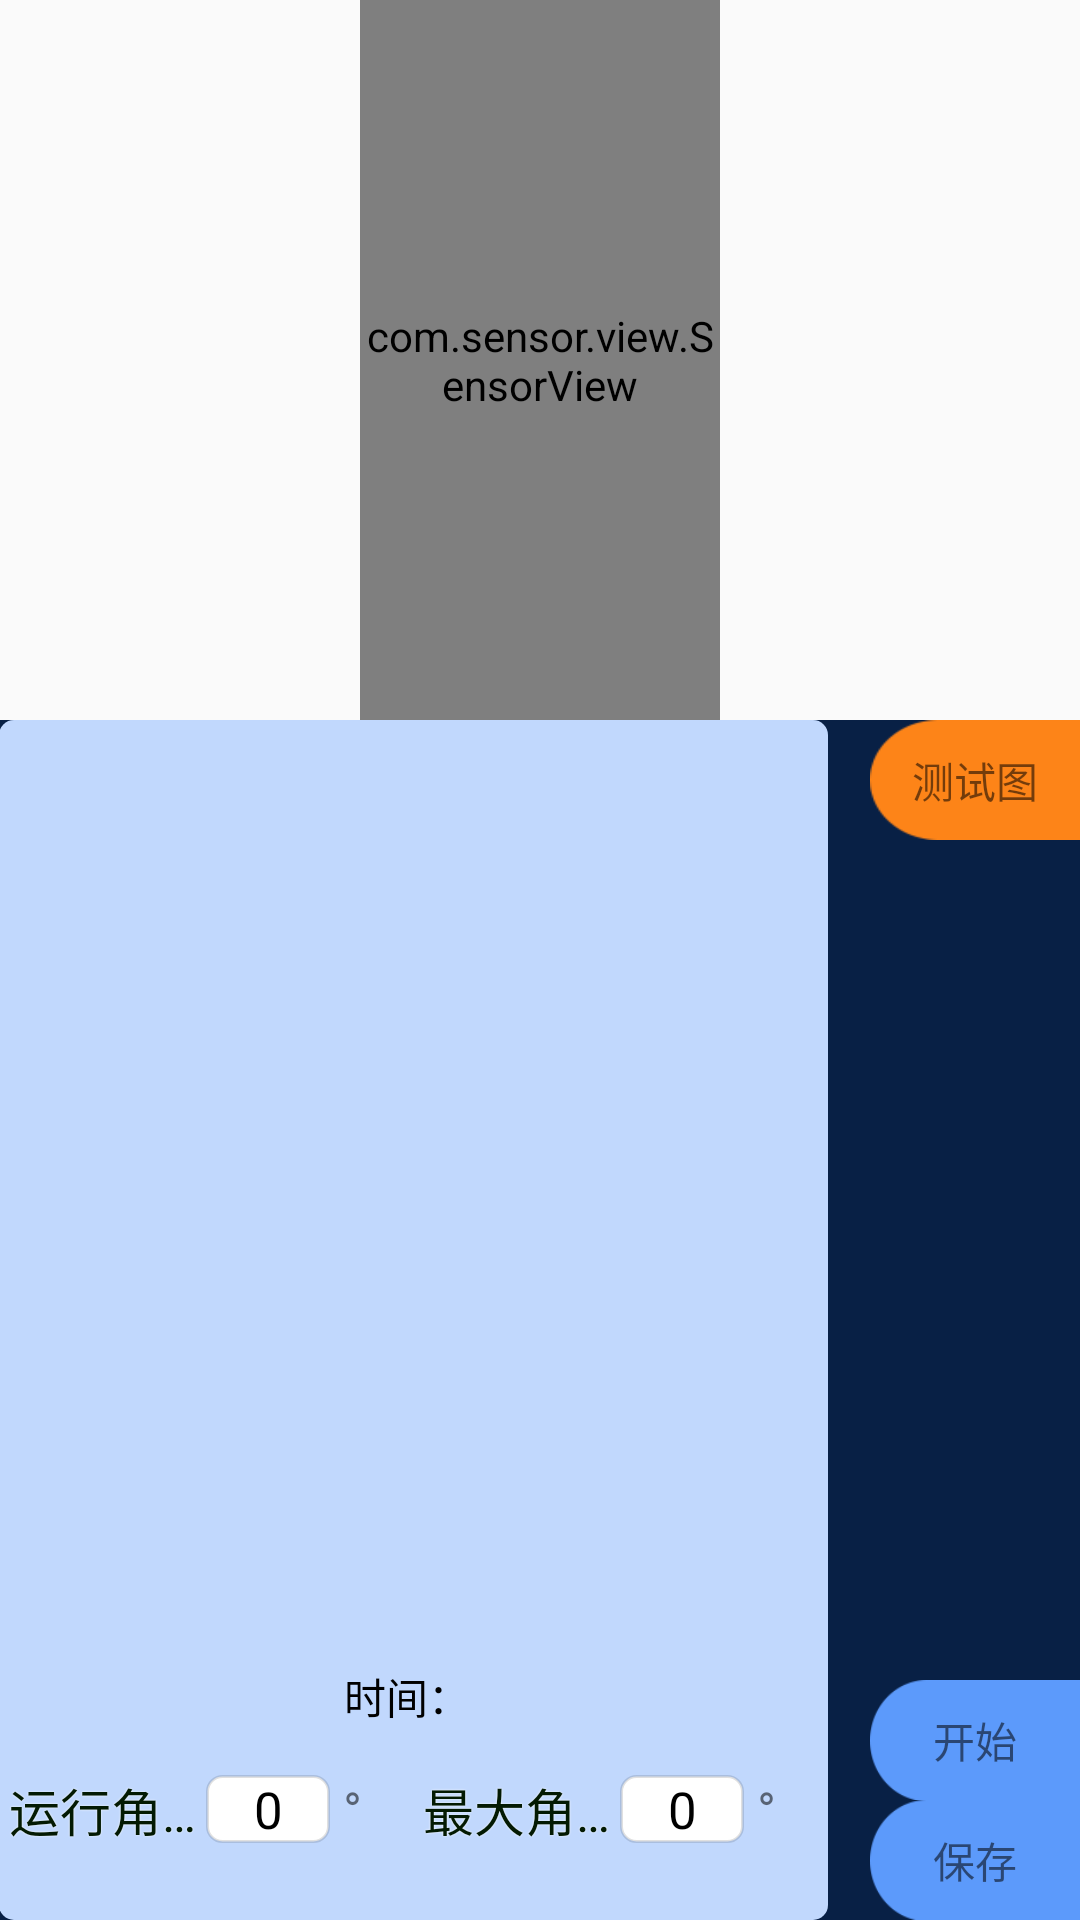

Here is an Android app screen rendered from its layout file. Give the layout XML and the strings, colors and styles it references.
<!-- AndroidManifest.xml: application theme AppTheme -->
<!-- res/layout/fragment_angle_test.xml -->
<?xml version="1.0" encoding="utf-8"?>
<LinearLayout xmlns:android="http://schemas.android.com/apk/res/android"
    xmlns:app="http://schemas.android.com/apk/res-auto"
    android:layout_width="match_parent"
    android:layout_height="match_parent"
    android:orientation="vertical">

    <LinearLayout
        android:layout_width="match_parent"
        android:layout_height="240dp"
        android:orientation="horizontal">

        <com.sensor.view.SensorView
            android:id="@+id/sv_speed"
            android:layout_width="@dimen/item_offset_0dp"
            android:layout_height="match_parent"
            android:layout_weight="1"
            android:background="@color/white"
            android:visibility="invisible"
            app:CheckConnect="true"
            app:CheckTime="3000"
            app:DrawModel="variable"
            app:SensorType="SU_DU_TWO"
            app:SensorViewPadding="@dimen/item_offset_10dp" />

        <com.sensor.view.SensorView
            android:id="@+id/sv_angle"
            android:layout_width="@dimen/item_offset_0dp"
            android:layout_height="match_parent"
            android:layout_weight="1"
            android:background="@color/white"
            app:CheckConnect="true"
            app:CheckTime="3000"
            app:DrawModel="variable"
            app:SensorType="QING_JIAO"
            app:SensorViewPadding="@dimen/item_offset_10dp" />

        <com.sensor.view.SensorView
            android:id="@+id/sv_wenshidu"
            android:layout_width="@dimen/item_offset_0dp"
            android:layout_height="match_parent"
            android:layout_weight="1"
            android:background="@color/white"
            android:visibility="invisible"
            app:CheckConnect="true"
            app:CheckTime="3000"
            app:DrawModel="variable"
            app:SensorType="WEN_SHI_DAQIYA"
            app:SensorViewPadding="@dimen/item_offset_10dp" />

    </LinearLayout>

    <LinearLayout
        android:layout_width="match_parent"
        android:layout_height="match_parent"
        android:background="#082045"
        android:orientation="horizontal"
        android:paddingBottom="@dimen/spacing_normal"
        android:paddingLeft="@dimen/spacing_normal"
        android:paddingRight="0dp"
        android:paddingTop="@dimen/spacing_normal">

        <RelativeLayout
            android:id="@+id/rl1"
            android:layout_width="0dp"
            android:layout_height="match_parent"
            android:layout_weight="1"
            android:background="@drawable/shape_show_test_data">

            <FrameLayout
                android:id="@+id/frameLayout1"
                android:layout_width="match_parent"
                android:layout_height="300dp" />

            <FrameLayout
                android:id="@+id/frameLayout2"
                android:layout_width="match_parent"
                android:layout_height="300dp" />

            <LinearLayout
                android:id="@+id/linear_time"
                android:layout_width="wrap_content"
                android:layout_height="wrap_content"
                android:layout_below="@+id/frameLayout1"
                android:layout_centerHorizontal="true"
                android:layout_marginTop="@dimen/item_offset_15dp"
                android:orientation="horizontal">

                <TextView
                    android:layout_width="wrap_content"
                    android:layout_height="wrap_content"
                    android:text="时间："
                    android:textColor="@color/black" />

                <TextView
                    android:id="@+id/tv_time"
                    android:layout_width="wrap_content"
                    android:layout_height="wrap_content"
                    android:layout_marginLeft="@dimen/item_offset_4dp"
                    android:textColor="@color/red" />
            </LinearLayout>

            <LinearLayout
                android:id="@+id/ll1"
                android:layout_width="match_parent"
                android:layout_height="wrap_content"
                android:layout_below="@+id/linear_time"
                android:layout_marginTop="@dimen/item_offset_15dp"
                android:gravity="center_vertical"
                android:orientation="horizontal">

                <TextView
                    android:layout_width="@dimen/item_offset_0dp"
                    android:layout_height="wrap_content"
                    android:layout_weight="1"
                    android:clickable="false"
                    android:gravity="center"
                    android:shadowColor="#fefdfdfd"
                    android:shadowRadius="1.0"
                    android:singleLine="true"
                    android:text="运行角度:"
                    android:textColor="#031a03"
                    android:textSize="@dimen/item_offset_17sp" />

                <LinearLayout
                    android:layout_width="@dimen/item_offset_0dp"
                    android:layout_height="wrap_content"
                    android:layout_weight="1"
                    android:orientation="horizontal">

                    <TextView
                        android:id="@+id/tv_yunxing_jiaodu"
                        android:layout_width="0dp"
                        android:layout_height="wrap_content"
                        android:layout_weight="3"
                        android:background="@drawable/shape_whiteback"
                        android:gravity="center"
                        android:singleLine="true"
                        android:text="0"
                        android:textColor="@color/black"
                        android:textSize="@dimen/item_offset_17sp" />

                    <TextView
                        android:layout_width="@dimen/item_offset_0dp"
                        android:layout_height="wrap_content"
                        android:layout_weight="2"
                        android:singleLine="true"
                        android:text=" °"
                        android:textSize="@dimen/item_offset_17sp" />
                </LinearLayout>

                <TextView
                    android:layout_width="@dimen/item_offset_0dp"
                    android:layout_height="wrap_content"
                    android:layout_weight="1"
                    android:clickable="false"
                    android:gravity="center"
                    android:shadowColor="#fefdfdfd"
                    android:shadowRadius="1.0"
                    android:singleLine="true"
                    android:text="最大角度:"
                    android:textColor="#031a03"
                    android:textSize="@dimen/item_offset_17sp" />

                <LinearLayout
                    android:layout_width="@dimen/item_offset_0dp"
                    android:layout_height="wrap_content"
                    android:layout_weight="1"
                    android:orientation="horizontal">

                    <TextView
                        android:id="@+id/tv_zuida_angle"
                        android:layout_width="0dp"
                        android:layout_height="wrap_content"
                        android:layout_weight="3"
                        android:background="@drawable/shape_whiteback"
                        android:gravity="center"
                        android:singleLine="true"
                        android:text="0"
                        android:textColor="@color/black"
                        android:textSize="@dimen/item_offset_17sp" />

                    <TextView
                        android:layout_width="@dimen/item_offset_0dp"
                        android:layout_height="wrap_content"
                        android:layout_weight="2"
                        android:singleLine="true"
                        android:text=" °"
                        android:textSize="@dimen/item_offset_17sp" />
                </LinearLayout>
            </LinearLayout>


        </RelativeLayout>

        <RelativeLayout
            android:layout_width="wrap_content"
            android:layout_height="match_parent"
            android:layout_marginLeft="@dimen/item_offset_14dp">

            <TextView
                android:layout_width="@dimen/item_offset_70dp"
                android:layout_height="@dimen/item_offset_40dp"
                android:background="@mipmap/rightbar_btn_bg"
                android:gravity="center"
                android:text="测试图"
                android:textSize="@dimen/item_offset_14sp" />

            <TextView
                android:id="@+id/btn_save"
                android:layout_width="@dimen/item_offset_70dp"
                android:layout_height="@dimen/item_offset_40dp"
                android:layout_alignParentBottom="true"
                android:layout_marginTop="@dimen/spacing_normal"
                android:background="@mipmap/icon_btn_save_normal"
                android:gravity="center"
                android:text="保存"
                android:textSize="@dimen/item_offset_14sp" />


            <TextView
                android:id="@+id/btn_start"
                android:layout_width="@dimen/item_offset_70dp"
                android:layout_height="@dimen/item_offset_40dp"
                android:layout_above="@+id/btn_save"
                android:background="@mipmap/icon_btn_save_normal"
                android:gravity="center"
                android:text="开始"
                android:textSize="@dimen/item_offset_14sp" />


        </RelativeLayout>

    </LinearLayout>

</LinearLayout>
<!-- resources referenced by this layout -->
<resources>
  <color name="black">#FF000000</color>
  <color name="red">#FF0000</color>
  <color name="white">#FFFFFFFF</color>
  <dimen name="item_offset_0dp">0dp</dimen>
  <dimen name="item_offset_10dp">10dp</dimen>
  <dimen name="item_offset_14dp">14dp</dimen>
  <dimen name="item_offset_14sp">14sp</dimen>
  <dimen name="item_offset_15dp">15dp</dimen>
  <dimen name="item_offset_17sp">17sp</dimen>
  <dimen name="item_offset_40dp">40dp</dimen>
  <dimen name="item_offset_4dp">4dp</dimen>
  <dimen name="item_offset_70dp">70dp</dimen>
  <!-- drawable shape_show_test_data (drawable) -->
  <?xml version="1.0" encoding="utf-8"?>
  <shape xmlns:android="http://schemas.android.com/apk/res/android"
      android:shape="rectangle">
  
      <corners android:radius="5dp" />
  
      <solid android:color="#c1d8fd" />
  </shape>
  <!-- drawable shape_whiteback (drawable) -->
  <?xml version="1.0" encoding="utf-8"?>
  <shape xmlns:android="http://schemas.android.com/apk/res/android"
      android:shape="rectangle">
  
      <solid android:color="@color/white" />
      <corners android:radius="@dimen/item_offset_5dp" />
      <stroke
          android:width="@dimen/item_offset_1dp"
          android:color="@color/lib_black_split_line" />
  </shape>
  <!-- mipmap icon_btn_save_normal: png bitmap (mipmap-xhdpi, 1188 bytes) -->
  <!-- mipmap rightbar_btn_bg: png bitmap (mipmap-xhdpi, 1655 bytes) -->
  <style name="AppTheme" parent="Theme.AppCompat.Light.NoActionBar">
          
          <item name="colorPrimary">@color/orange</item>
          
          <item name="colorPrimaryDark">@color/orange</item>
          
          <item name="drawerArrowStyle">@style/AppTheme.DrawerArrowToggle</item>
      </style>
  <dimen name="item_offset_5dp">5dp</dimen>
  <dimen name="item_offset_1dp">1dp</dimen>
  <color name="lib_black_split_line">#1F000000</color>
  <color name="orange">#FFA500</color>
  <style name="AppTheme.DrawerArrowToggle" parent="Base.Widget.AppCompat.DrawerArrowToggle">
          <item name="color">@android:color/white</item>
      </style>
</resources>
